Run: headless pygame with SDL's dummy video driver; simulated clock (each Clock.tick advances the game by its frame time, no real sleeping); random seed 0; keys injected as events and as key.get_pressed() state; no mouse input.
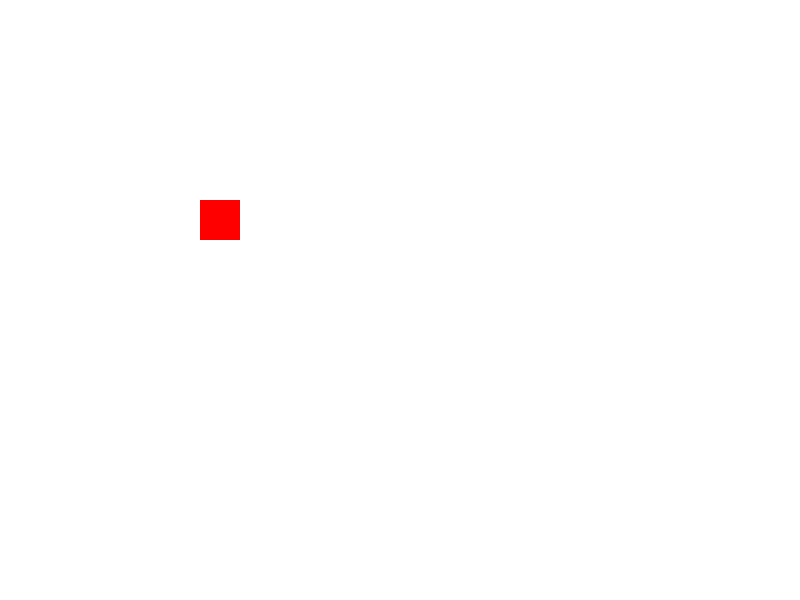
Frame 1 of 4 · flips 1–60 · no input
Frame 2 of 4 · flips 61–180 · tapped SPACE, RETURN · held RIGHT (→), D · screen unchanged from frame 1, image omitted
Frame 3 of 4 · flips 181–300 · held DOWN (↓), S · screen unchanged from frame 2, image omitted
Frame 4 of 4 · flips 301–420 · held LEFT (←), A, UP (↑), W · screen unchanged from frame 3, image omitted

The pygame program that drew these frames:

import pygame

Expression = str


class UIElement:
    id: str
    children: list["UIElement"]
    x: Expression
    y: Expression
    screen: pygame.Surface

    def draw(self) -> None: ...


class RectElement(UIElement):
    def __init__(
        self,
        x: Expression,
        y: Expression,
        screen: pygame.Surface,
        color: tuple[int, int, int],
    ) -> None:
        self.x = x
        self.y = y
        self.screen = screen
        self.children = []
        self.id = "temporary ID"

        self.color: tuple[int, int, int] = color

    def draw(self) -> None:
        rect: pygame.Rect = pygame.Rect(int(self.x), int(self.y), 40, 40)
        pygame.draw.rect(self.screen, self.color, rect)


pygame.init()
screen = pygame.display.set_mode((800, 600))
rectElement: RectElement = RectElement("200", "200", screen, (255, 0, 0))

running: bool = True
while running:
    for event in pygame.event.get():
        if event.type == pygame.QUIT:
            running = False

    screen.fill((255, 255, 255))
    rectElement.draw()
    pygame.display.flip()
